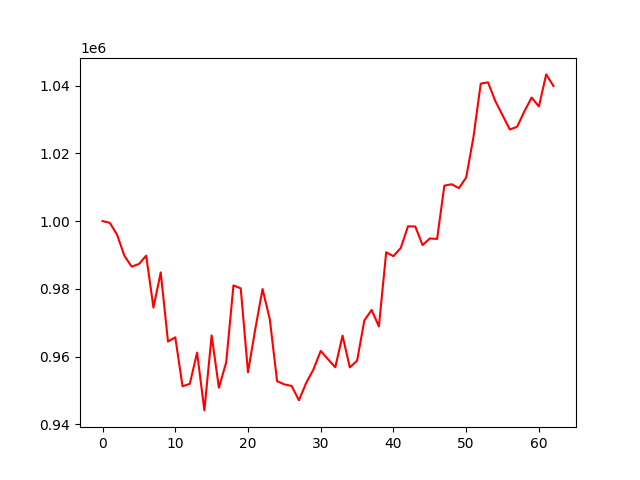

The table this chart was drawn from, first rows:
, 0
0, 1000000
1, 999474
2, 995986
3, 989774
4, 986559
5, 987327
6, 989798
7, 974473
8, 984863
9, 964448
10, 965693
11, 951237
12, 951979
13, 961184
14, 944128
15, 966273
16, 950824
17, 958280
18, 981007
19, 980135
20, 955374
21, 968117
22, 979942
23, 970993
24, 952749
25, 951796
26, 951352
27, 947105
28, 952234
29, 956214
30, 961696
31, 959203
32, 956858
33, 966182
34, 956815
35, 958816
36, 970675
37, 973771
38, 968905
39, 990781
40, 989644
41, 992055
42, 998450
43, 998398
44, 992918
45, 994866
46, 994721
47, 1010457
48, 1010872
49, 1009713
50, 1012859
51, 1024800
52, 1040550
53, 1040941
54, 1035455
55, 1031232
56, 1027037
57, 1027818
58, 1032368
59, 1036457
... 3 more rows
